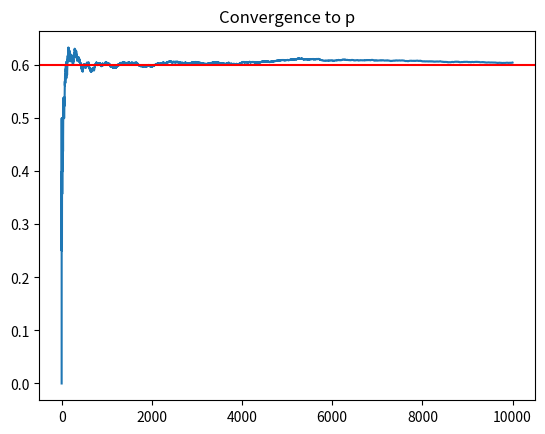

Reproduce this figure in Python.
import numpy as np, matplotlib.pyplot as plt
rng = np.random.default_rng(42)
# Bernoulli trials
p=0.6
x = rng.binomial(n=1, p=p, size=10_000)
x.mean()  # ~0.6
# LLN
cum_mean = np.cumsum(x) / (np.arange(len(x))+1)
plt.plot(cum_mean); plt.axhline(p,color='r'); plt.title('Convergence to p'); plt.show()
